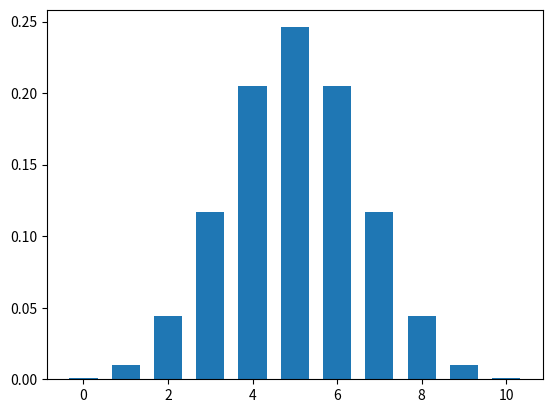

The matplotlib source for this figure:

import matplotlib.pyplot as plt
import numpy as np

def factorial(n):  # factorial function
    if n==0:
        m=1
    else:
        m=n*factorial(n-1)
    return m

def binomial_distribution(n,k,p):  # bionomial probability function
    bd = factorial(n)/((factorial(k))*(factorial(n-k))) *p**k * (1-p)**(n-k)
    return bd

p = 0.5
n = 10
x_axis = np.zeros(11)
y_axis = np.zeros(11)

for i in range(11):
    k = i
    prob = binomial_distribution(n,k,p)
    prob = round(prob,3)
    # plot the graph on x_axis values of k and y_axis prob values
    x_axis[i] = k
    y_axis[i] = prob
    
width = 1/1.5
plt.bar(x_axis,y_axis , width)
